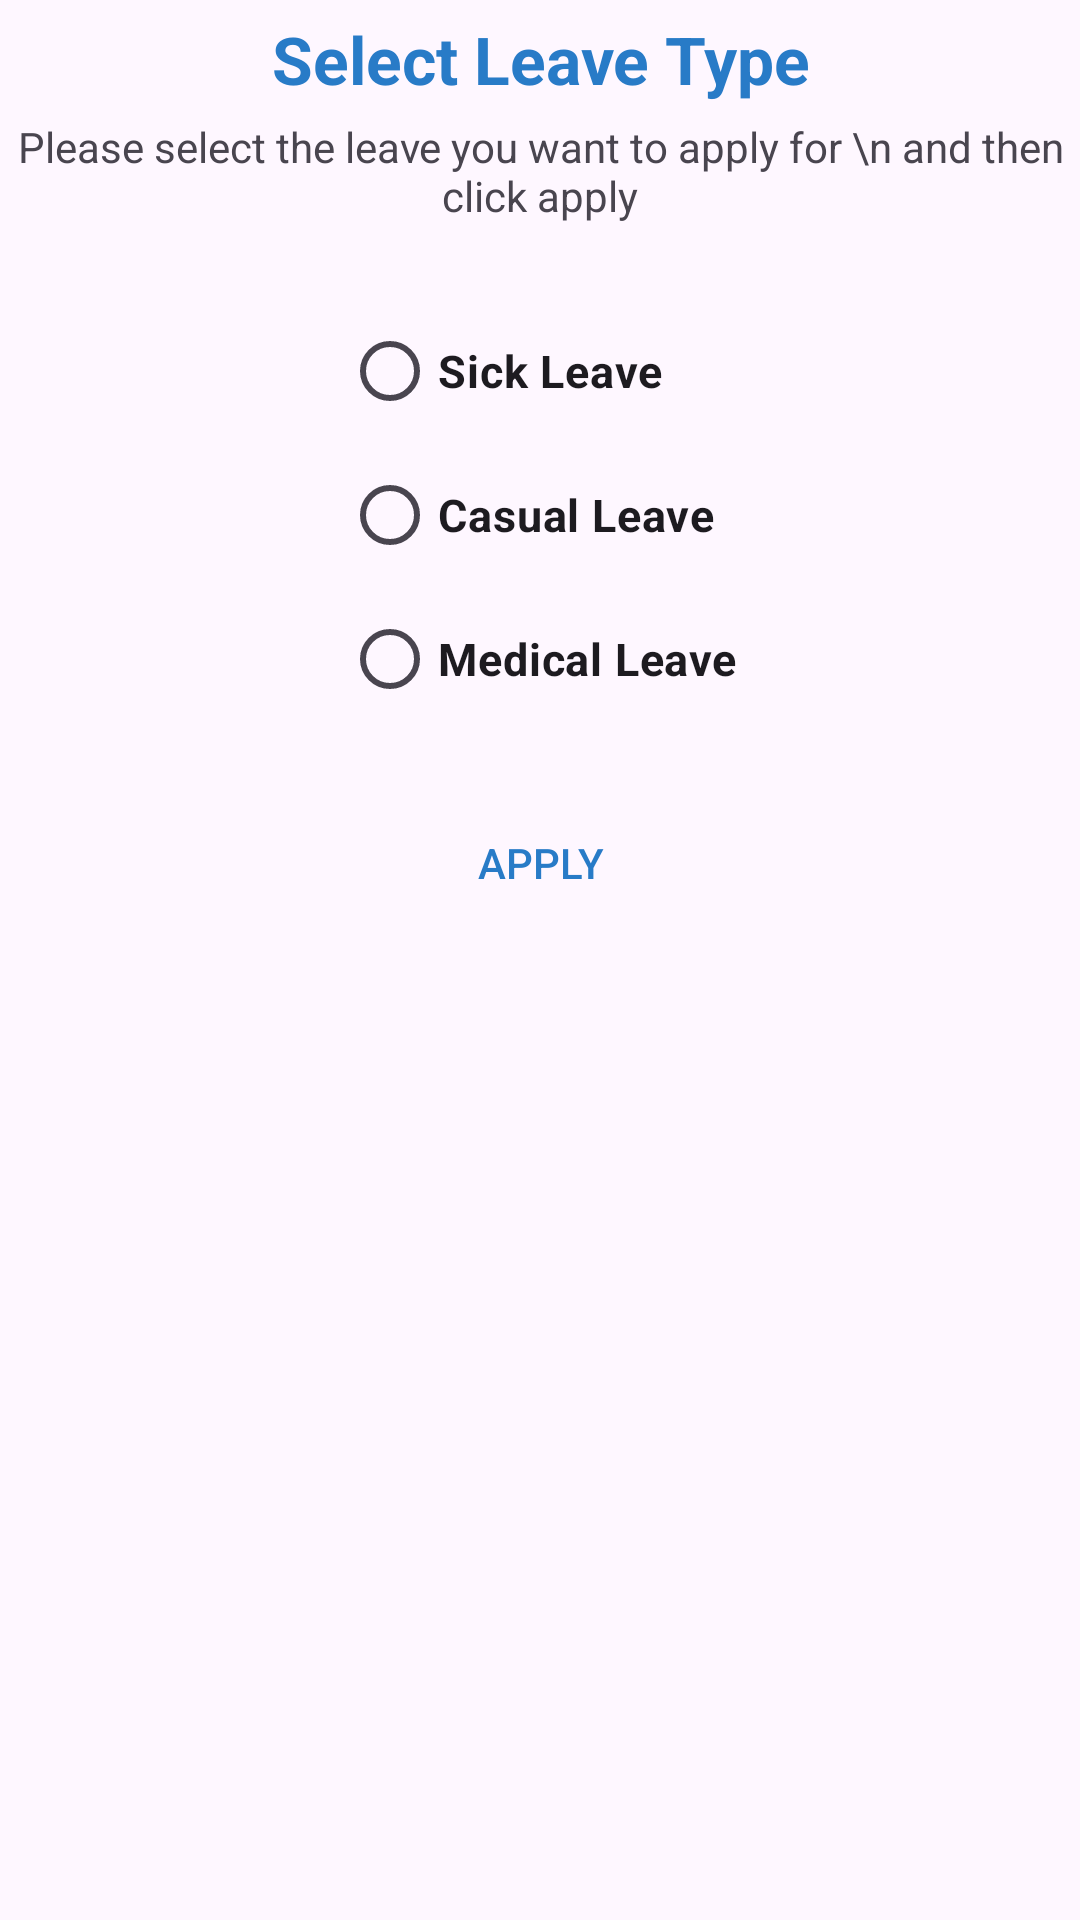

Produce the Android XML layout that renders to this screen, including the resource entries it uses.
<!-- AndroidManifest.xml: application theme Theme.HRM_Prtal -->
<!-- res/layout/bottom_sheet_leave.xml -->
<LinearLayout xmlns:android="http://schemas.android.com/apk/res/android"
    android:layout_width="match_parent"
    android:layout_height="wrap_content"
    android:orientation="vertical">

    <TextView
        android:layout_width="match_parent"
        android:layout_height="wrap_content"
        android:text="Select Leave Type"
        android:layout_marginTop="5dp"
        android:textColor="#287bc7"
        android:gravity="center_horizontal"
        android:textStyle="bold"
        android:textAppearance="@android:style/TextAppearance.Large" />
    <TextView
        android:layout_width="wrap_content"
        android:layout_height="wrap_content"
        android:layout_gravity="center_horizontal"
        android:layout_marginTop="5dp"
        android:gravity="center_horizontal"
        android:text="Please select the leave you want to apply for \n and then click apply" />
    <RadioGroup
        android:id="@+id/rgLeaveOptions"
        android:layout_gravity="center_horizontal"
        android:layout_width="wrap_content"
        android:layout_marginTop="25dp"
        android:layout_height="wrap_content"
        android:orientation="vertical">

        <RadioButton
            android:id="@+id/rbSickLeave"
            android:layout_width="wrap_content"
            android:layout_height="wrap_content"
            android:textStyle="bold"
            android:textSize="15dp"
            android:text="Sick Leave" />

        <RadioButton
            android:id="@+id/rbCasualLeave"
            android:layout_width="wrap_content"
            android:layout_height="wrap_content"
            android:text="Casual Leave"
            android:textStyle="bold"
            android:textSize="15dp"/>

        <RadioButton
            android:id="@+id/rbMedicalLeave"
            android:layout_width="wrap_content"
            android:textStyle="bold"
            android:textSize="15dp"
            android:layout_height="wrap_content"
            android:text="Medical Leave" />

    </RadioGroup>

    <Button
        android:id="@+id/btnApply"
        android:layout_width="match_parent"
        android:layout_height="wrap_content"
        android:layout_marginStart="35dp"
        android:layout_marginEnd="35dp"
        android:layout_gravity="center_horizontal"
        android:layout_marginTop="20dp"
        android:background="@drawable/btn_apply"
        android:textColor="#287bc7"
        android:layout_marginBottom="15dp"
        android:text="Apply" />

</LinearLayout>
<!-- resources referenced by this layout -->
<resources>
  <style name="Theme.HRM_Prtal" parent="Base.Theme.HRM_Prtal" />
  <style name="Base.Theme.HRM_Prtal" parent="Theme.Material3.DayNight.NoActionBar">
          
          
      </style>
</resources>
